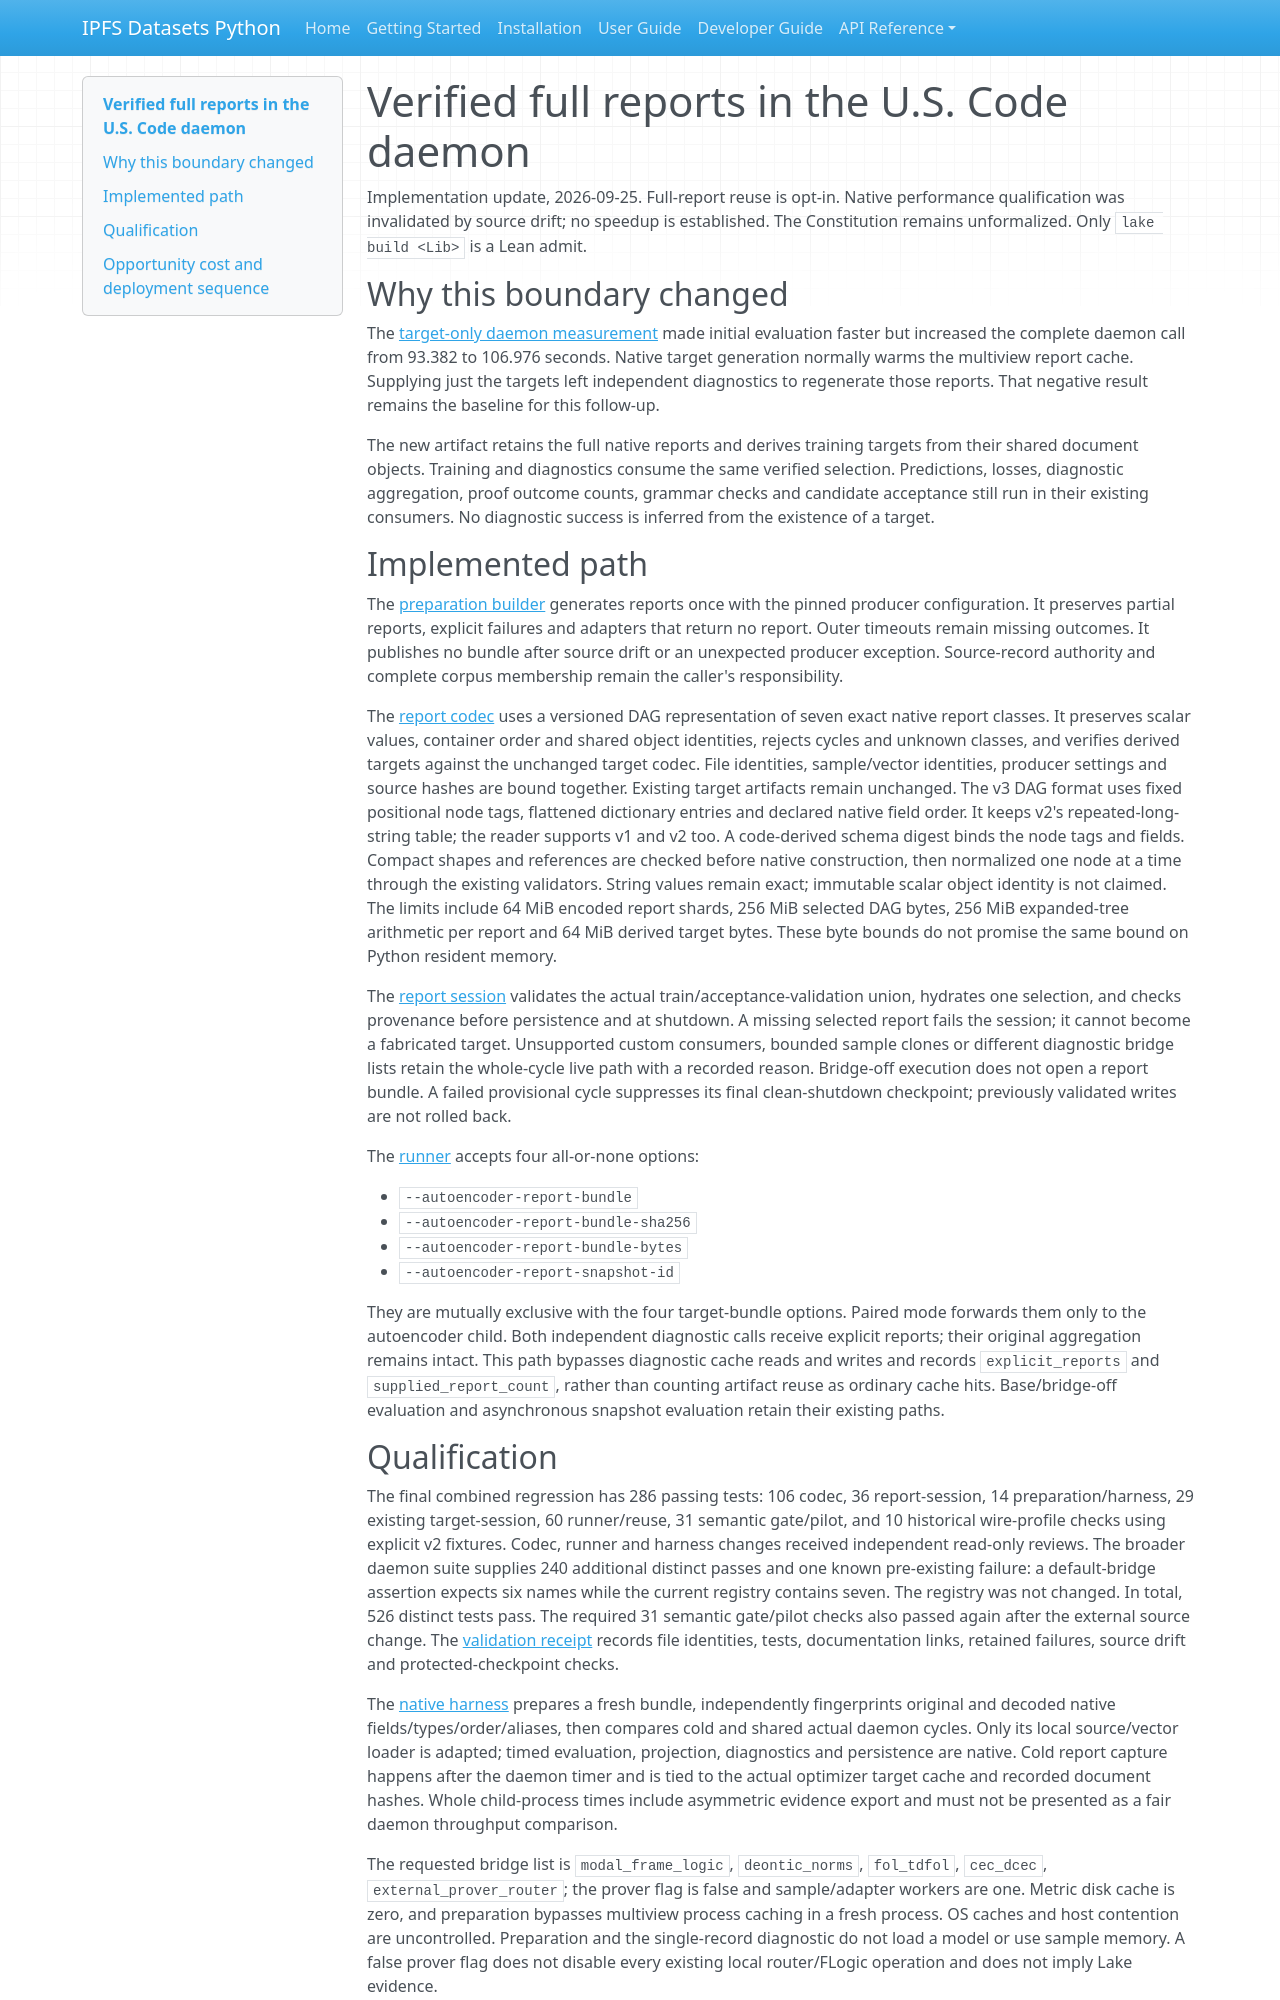

repository: endomorphosis/ipfs_datasets_py · page: implementation/reports/autoencoder_daemon_shared_reports/index.html · generator: mkdocs

# Verified full reports in the U.S. Code daemon

Implementation update, 2026-09-25. Full-report reuse is opt-in. Native performance
qualification was invalidated by source drift; no speedup is established. The
Constitution remains unformalized. Only `lake build <Lib>` is a Lean admit.

## Why this boundary changed

The [target-only daemon measurement](autoencoder_daemon_shared_targets.md) made
initial evaluation faster but increased the complete daemon call from 93.382 to
106.976 seconds. Native target generation normally warms the multiview report
cache. Supplying just the targets left independent diagnostics to regenerate
those reports. That negative result remains the baseline for this follow-up.

The new artifact retains the full native reports and derives training targets
from their shared document objects. Training and diagnostics consume the same
verified selection. Predictions, losses, diagnostic aggregation, proof outcome
counts, grammar checks and candidate acceptance still run in their existing
consumers. No diagnostic success is inferred from the existence of a target.

## Implemented path

The [preparation builder](../../../ipfs_datasets_py/optimizers/logic_theorem_optimizer/autoencoder_report_preparation.py)
generates reports once with the pinned producer configuration. It preserves
partial reports, explicit failures and adapters that return no report. Outer
timeouts remain missing outcomes. It publishes no bundle after source drift or
an unexpected producer exception. Source-record authority and complete corpus
membership remain the caller's responsibility.

The [report codec](../../../ipfs_datasets_py/optimizers/logic_theorem_optimizer/legal_ir_report_bundle.py)
uses a versioned DAG representation of seven exact native report classes. It
preserves scalar values, container order and shared object identities, rejects
cycles and unknown classes, and verifies derived targets against the unchanged
target codec. File identities, sample/vector identities, producer settings and
source hashes are bound together. Existing target artifacts remain unchanged.
The v3 DAG format uses fixed positional node tags, flattened dictionary entries
and declared native field order. It keeps v2's repeated-long-string table; the
reader supports v1 and v2 too. A code-derived schema digest binds the node tags
and fields. Compact shapes and references are checked before native construction,
then normalized one node at a time through the existing validators. String values
remain exact; immutable scalar object identity is not claimed.
The limits include 64 MiB encoded report shards, 256 MiB selected DAG bytes,
256 MiB expanded-tree arithmetic per report and 64 MiB derived target bytes.
These byte bounds do not promise the same bound on Python resident memory.

The [report session](../../../ipfs_datasets_py/optimizers/logic_theorem_optimizer/autoencoder_daemon_report_session.py)
validates the actual train/acceptance-validation union, hydrates one selection,
and checks provenance before persistence and at shutdown. A missing selected
report fails the session; it cannot become a fabricated target. Unsupported
custom consumers, bounded sample clones or different diagnostic bridge lists
retain the whole-cycle live path with a recorded reason. Bridge-off execution
does not open a report bundle. A failed provisional cycle suppresses its final
clean-shutdown checkpoint; previously validated writes are not rolled back.

The [runner](../../../ipfs_datasets_py/optimizers/logic_theorem_optimizer/uscode_modal_daemon_runner.py)
accepts four all-or-none options:

- `--autoencoder-report-bundle`
- `--autoencoder-report-bundle-sha256`
- `--autoencoder-report-bundle-bytes`
- `--autoencoder-report-snapshot-id`

They are mutually exclusive with the four target-bundle options. Paired mode
forwards them only to the autoencoder child. Both independent diagnostic calls
receive explicit reports; their original aggregation remains intact. This path
bypasses diagnostic cache reads and writes and records `explicit_reports` and
`supplied_report_count`, rather than counting artifact reuse as ordinary cache
hits. Base/bridge-off evaluation and asynchronous snapshot evaluation retain
their existing paths.
